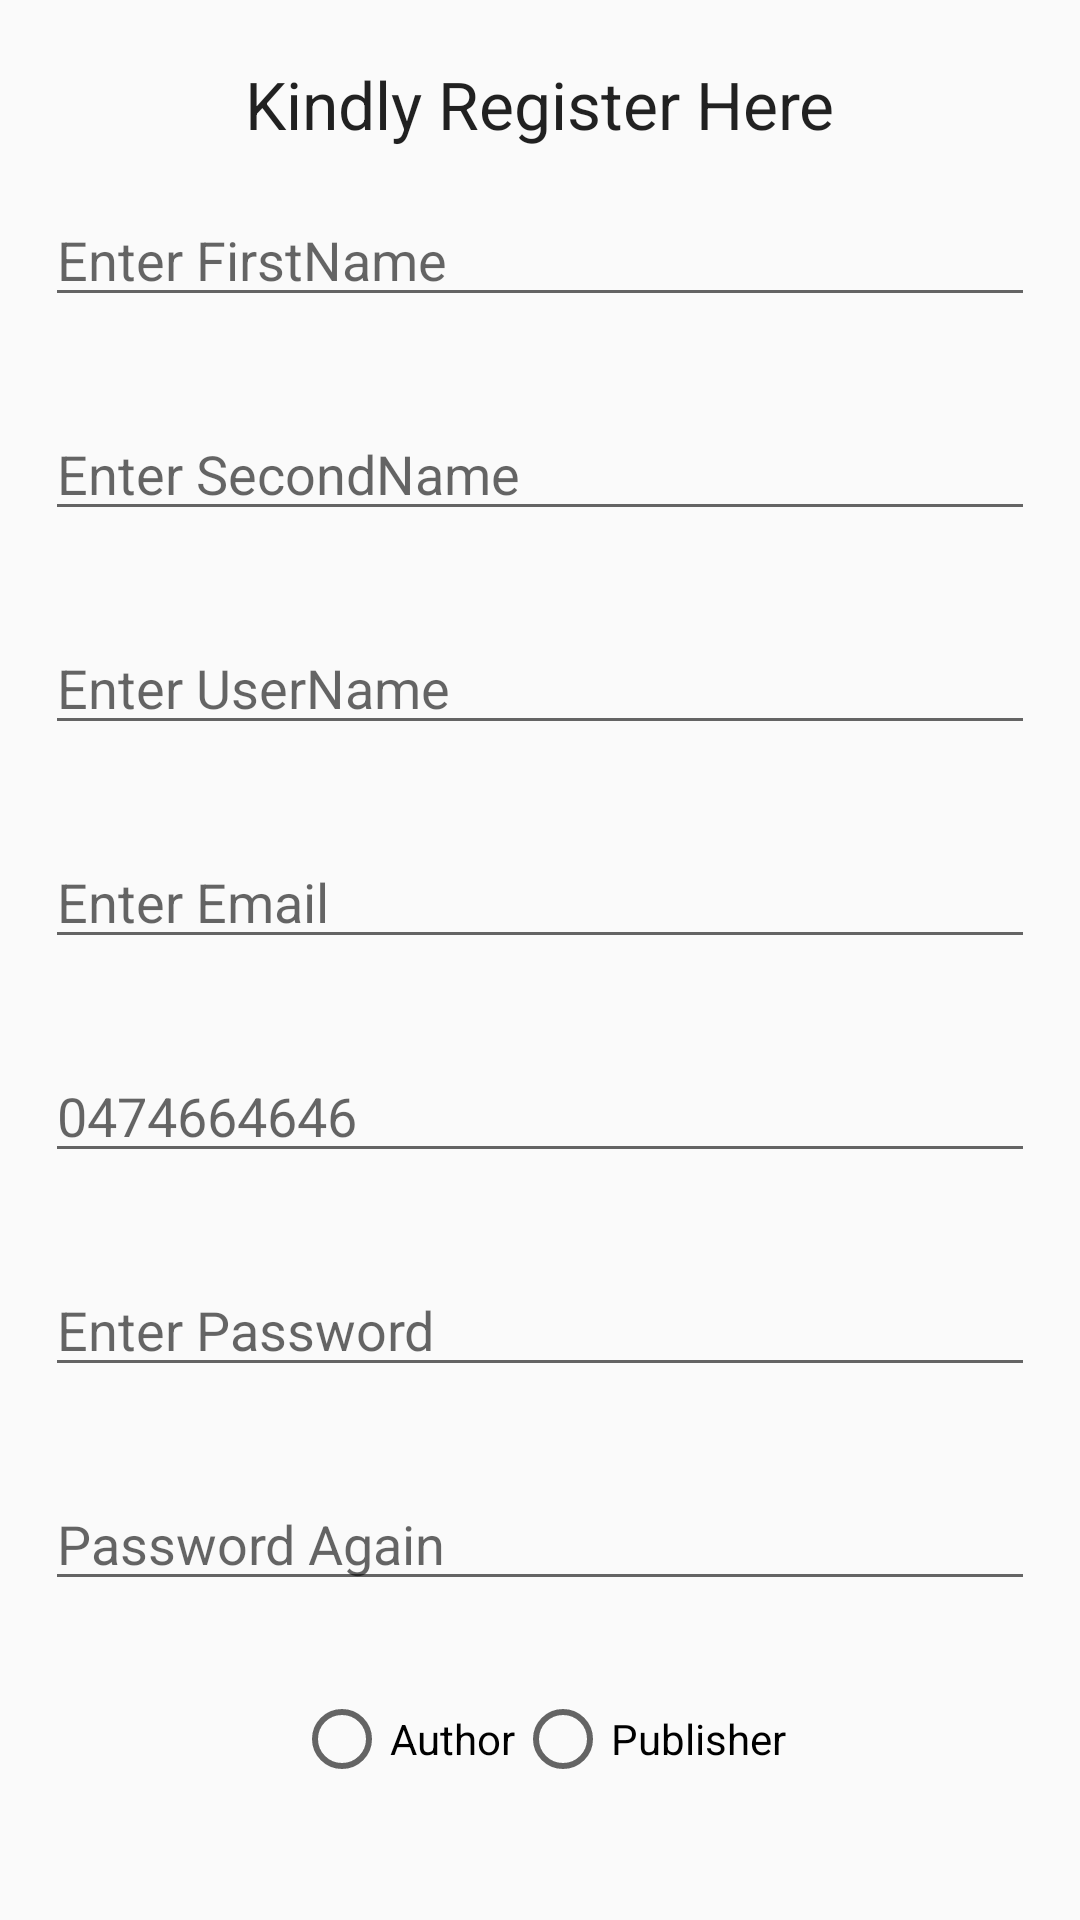

This screen was rendered from an Android layout file. Write that file and the resources it references.
<!-- AndroidManifest.xml: activity theme AppFullScreenTheme -->
<!-- res/layout/activity_register.xml -->
<?xml version="1.0" encoding="utf-8"?>
<androidx.core.widget.NestedScrollView xmlns:android="http://schemas.android.com/apk/res/android"
    xmlns:tools="http://schemas.android.com/tools"
    android:layout_width="match_parent"
    android:layout_height="wrap_content"

    tools:context="com.wanjy.dannie.dropper.RegisterActivity">

    <LinearLayout
        android:layout_width="match_parent"
        android:layout_height="wrap_content"
        android:baselineAligned="false"
        android:orientation="vertical">

        <TextView
            android:id="@+id/login_header_textview"
            android:layout_width="wrap_content"
            android:layout_height="wrap_content"
            android:layout_gravity="center_horizontal"
            android:layout_marginTop="20dp"
            android:text="Kindly Register Here"
            android:textAppearance="?android:attr/textAppearanceLarge" />

        <EditText
            android:id="@+id/firstname"
            android:layout_width="match_parent"
            android:layout_height="wrap_content"
            android:layout_margin="15dp"
            android:hint="Enter FirstName"
            android:inputType="textEmailAddress" />

        <EditText
            android:id="@+id/lastname"
            android:layout_width="match_parent"
            android:layout_height="wrap_content"
            android:layout_margin="15dp"
            android:hint="Enter SecondName"
            android:inputType="textEmailAddress" />

        <EditText
            android:id="@+id/username"
            android:layout_width="match_parent"
            android:layout_height="wrap_content"
            android:layout_margin="15dp"
            android:hint="Enter UserName"
            android:inputType="textEmailAddress" />

        <EditText
            android:id="@+id/email"
            android:layout_width="match_parent"
            android:layout_height="wrap_content"
            android:layout_margin="15dp"
            android:hint="Enter Email"
            android:inputType="textEmailAddress" />

        <EditText
            android:id="@+id/login_edittext_phone"
            android:layout_width="match_parent"
            android:layout_height="wrap_content"
            android:layout_margin="15dp"
            android:digits="0123456789+"
            android:hint="0474664646"
            android:inputType="phone" />

        <EditText
            android:id="@+id/password"
            android:layout_width="match_parent"
            android:layout_height="wrap_content"
            android:layout_margin="15dp"
            android:hint="Enter Password"
            android:inputType="textPassword" />

        <EditText
            android:id="@+id/conf_password"
            android:layout_width="match_parent"
            android:layout_height="wrap_content"
            android:layout_margin="15dp"
            android:hint="Password Again"
            android:inputType="textPassword" />

        <RadioGroup
            android:id="@+id/radio_group"
            android:layout_width="match_parent"
            android:layout_height="wrap_content"
            android:layout_margin="15dp"
            android:gravity="center"
            android:orientation="horizontal">

            <RadioButton
                android:id="@+id/author"
                android:layout_width="wrap_content"
                android:layout_height="wrap_content"
                android:text="Author" />

            <RadioButton
                android:id="@+id/publisher"
                android:layout_width="wrap_content"
                android:layout_height="wrap_content"
                android:text="Publisher" />
        </RadioGroup>

        <Button
            android:id="@+id/register"
            android:layout_width="match_parent"
            android:layout_height="wrap_content"
            android:layout_margin="15dp"
            android:background="@drawable/button_shape"
            android:text="Register"
            android:textColor="@color/colorWhite" />

        <TextView
            android:id="@+id/login"
            android:layout_width="wrap_content"
            android:layout_height="wrap_content"
            android:layout_gravity="center"
            android:gravity="center_horizontal"
            android:padding="20dp"
            android:text="Already Have an Account??? Login"
            android:textColor="@color/colorBlue" />
    </LinearLayout>

</androidx.core.widget.NestedScrollView>
<!-- resources referenced by this layout -->
<resources>
  <color name="colorBlue">#0337F4</color>
  <color name="colorWhite">#FFFF</color>
  <style name="AppFullScreenTheme" parent="Theme.AppCompat.Light.NoActionBar">
          <item name="android:windowNoTitle">true</item>
          <item name="android:windowActionBar">false</item>
          <item name="android:windowFullscreen">true</item>
          <item name="android:windowContentOverlay">@null</item>
      </style>
</resources>
